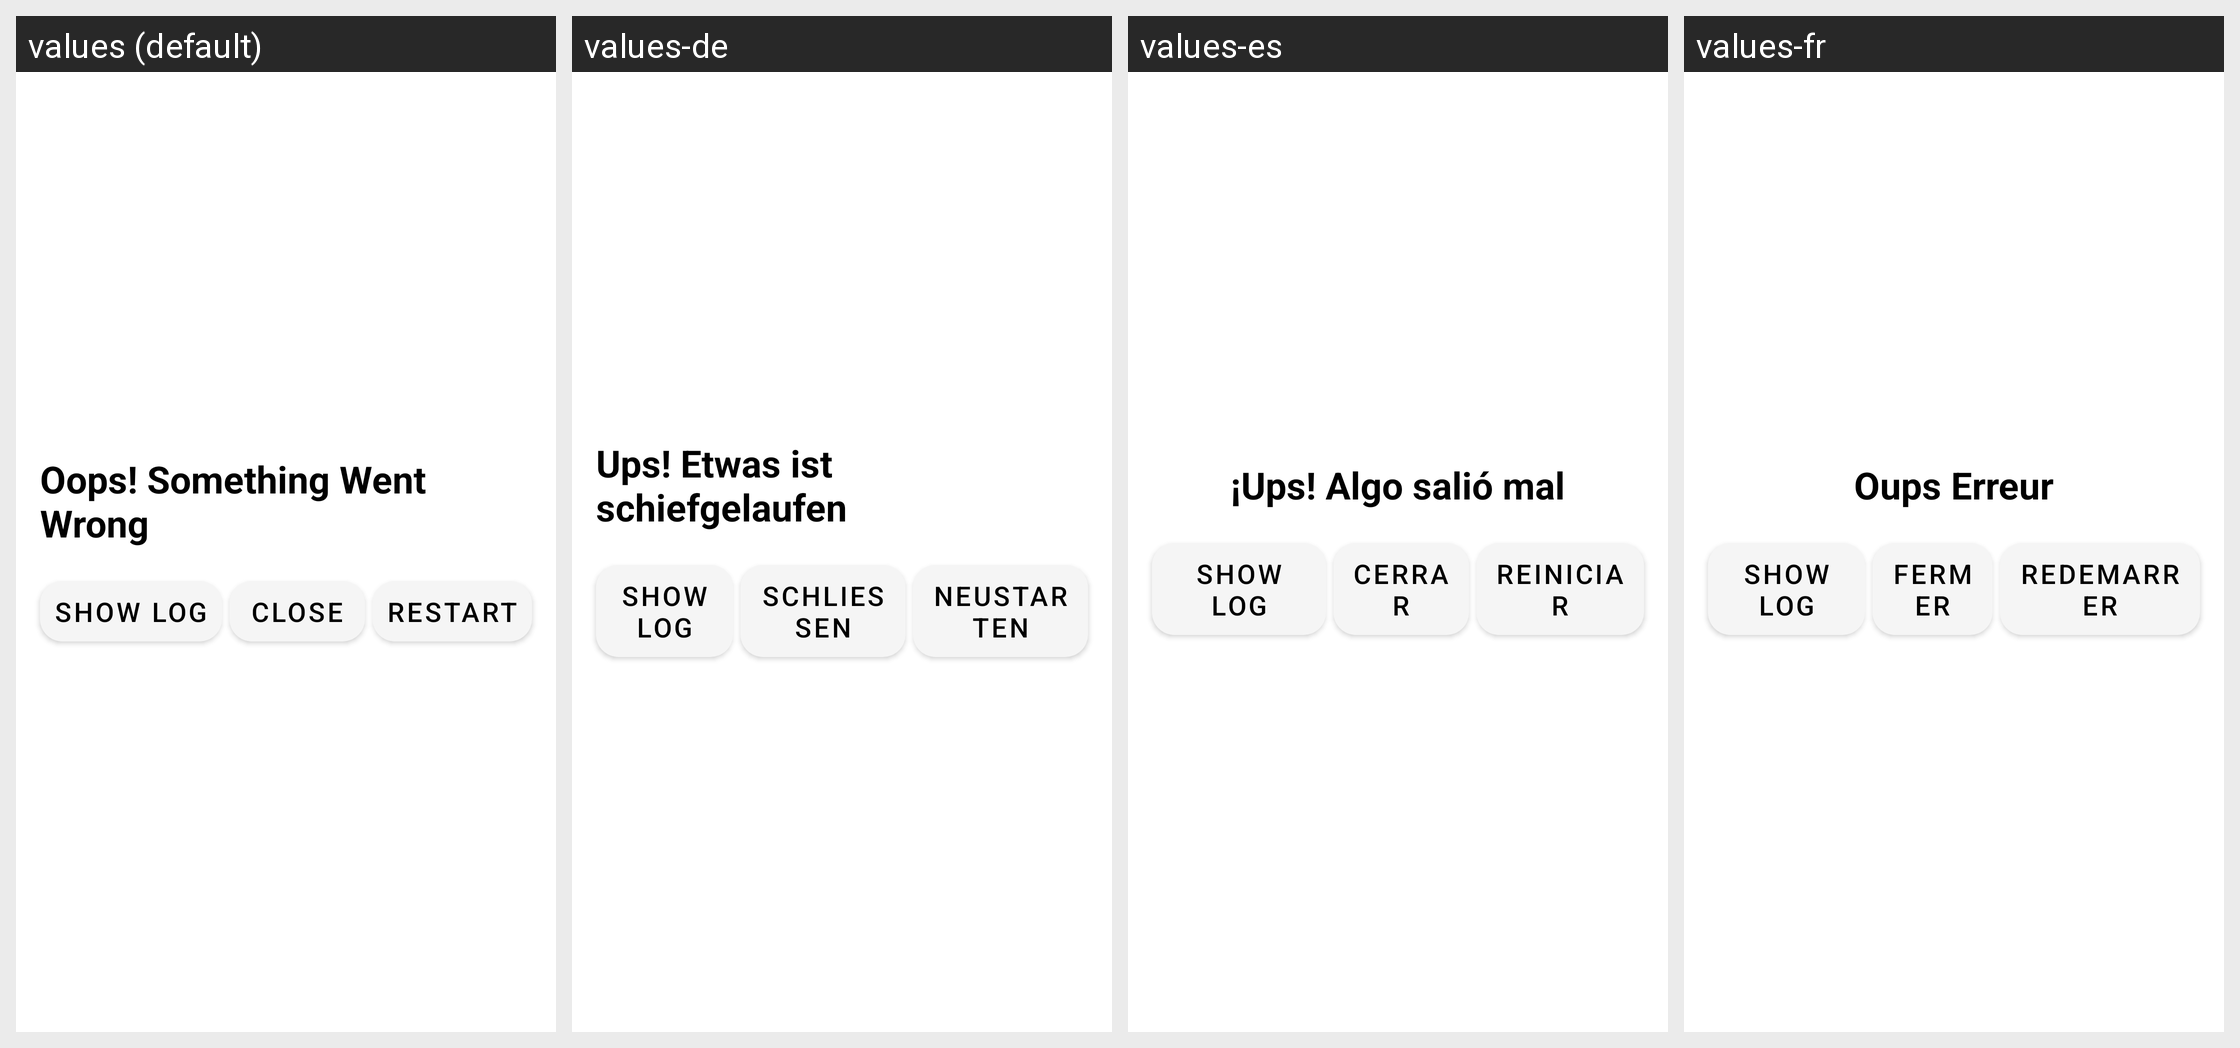

The Android screen above is rendered under several locales of the same app. Produce the string resources it draws, with the default and per-locale values.
Android screen res/layout/crash.xml rendered under 4 locales, left to right: values (default), values-de, values-es, values-fr. Device: Nexus 5 (rendered at 1080×1920; each locale shown at half size, 540×960, under a caption strip naming it); theme AppTheme.
Other locales in the repository, not shown: values-ar, values-hi, values-pt, values-ru, values-tr, values-zh.
Strings drawn on this screen, with the default value and each locale's value (text and hints the layout hard-codes, and strings that could not be matched under every locale, appear in the picture but are not listed):

oopsSomethingWentWrong
  values: Oops! Something Went Wrong
  values-de: Ups! Etwas ist schiefgelaufen
  values-es: ¡Ups! Algo salió mal
  values-fr: Oups Erreur

close
  values: Close
  values-de: Schließen
  values-es: Cerrar
  values-fr: Fermer

restart
  values: Restart
  values-de: Neustarten
  values-es: Reiniciar
  values-fr: Redemarrer
